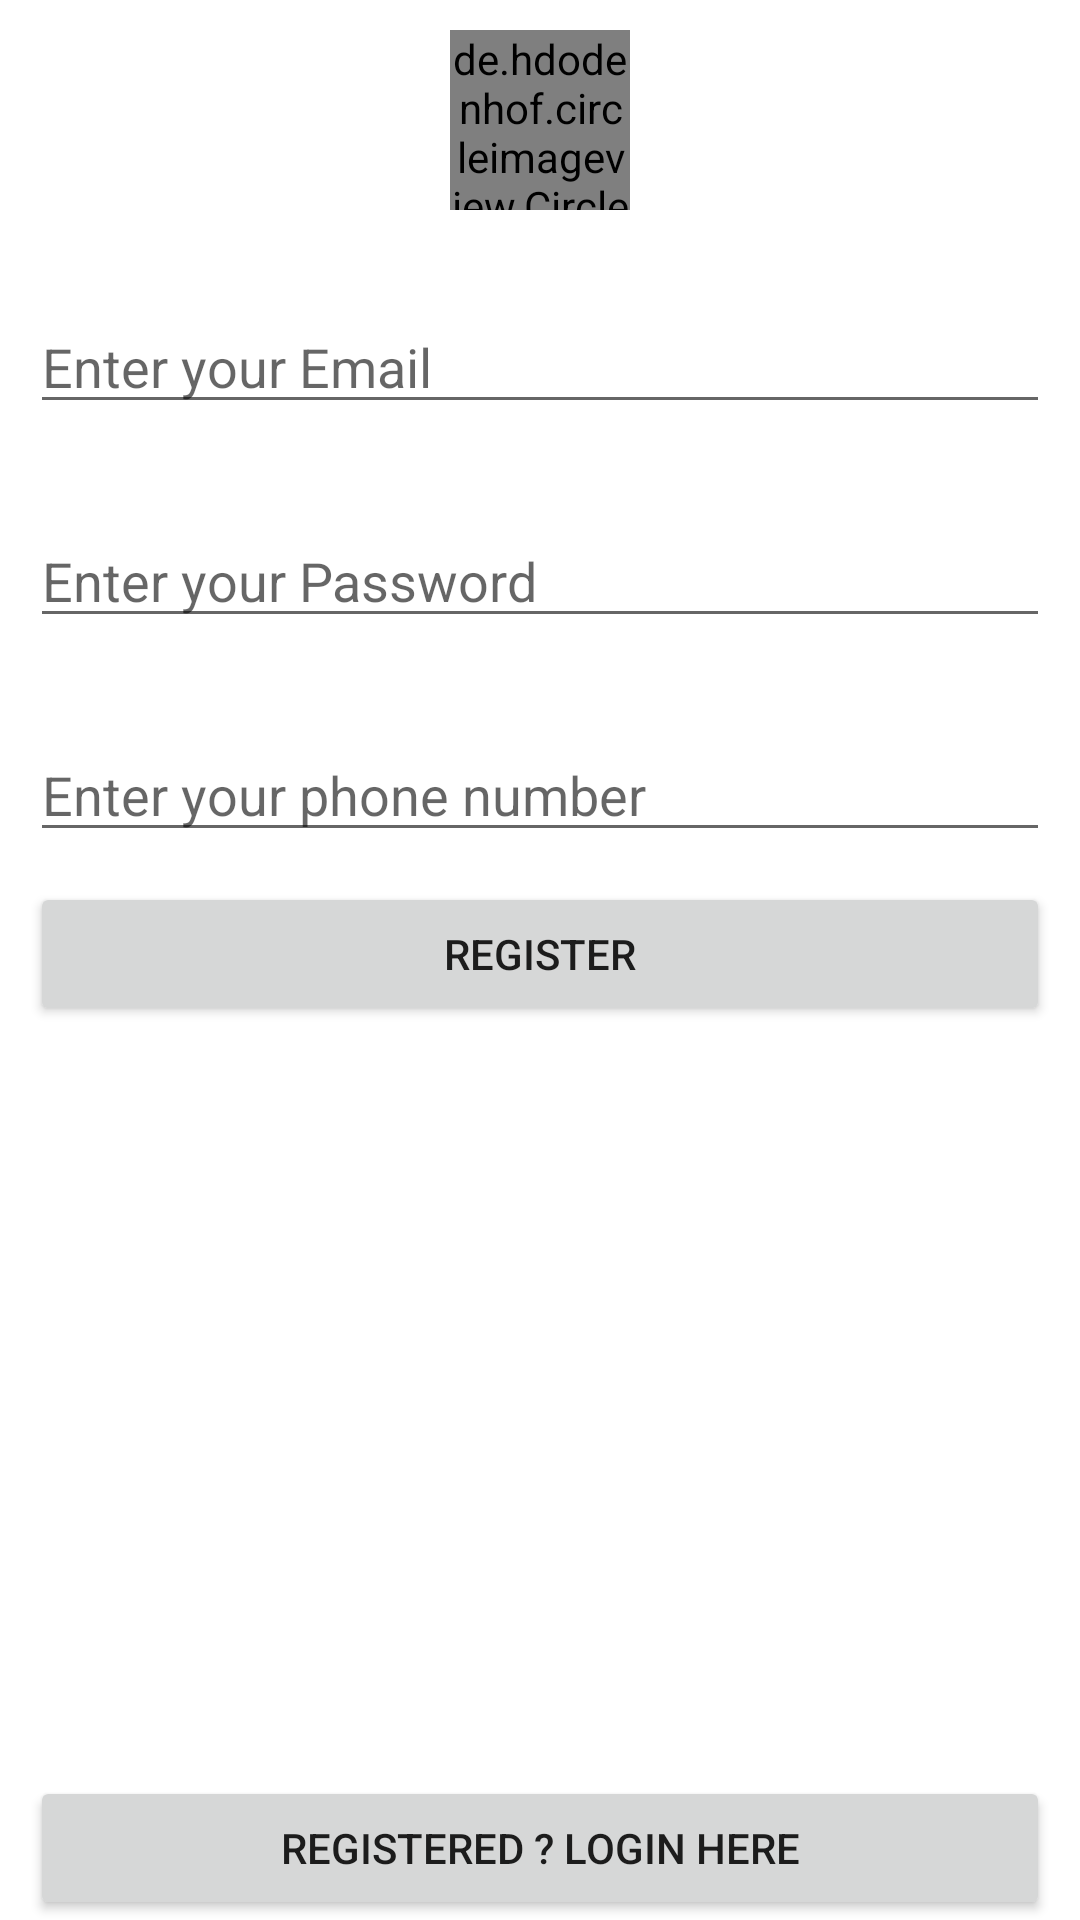

Layout XML and referenced resources for this Android screen:
<!-- AndroidManifest.xml: application theme Theme.ShinningStar -->
<!-- res/layout/activity_register.xml -->
<?xml version="1.0" encoding="utf-8"?>
<RelativeLayout
    xmlns:android="http://schemas.android.com/apk/res/android"
    xmlns:app="http://schemas.android.com/apk/res-auto"
    xmlns:tools="http://schemas.android.com/tools"
    android:layout_width="match_parent"
    android:layout_height="match_parent"
    tools:context=".Launcher"
    style="@style/color">

    <de.hdodenhof.circleimageview.CircleImageView
        android:src="@drawable/star"
        android:layout_centerHorizontal="true"
        android:id="@+id/image"
        android:layout_marginTop="10dp"
        android:layout_width="60dp"
        android:layout_height="60dp"
        />

    <EditText
        android:layout_below="@id/image"
        android:id="@+id/myemail"
        android:layout_width="match_parent"
        android:layout_height="wrap_content"
        android:layout_marginTop="30dp"
        android:layout_marginStart="10dp"
        android:layout_marginEnd="10dp"
        android:hint="@string/enter_your_email"
        />

    <EditText
        android:layout_below="@id/myemail"
        android:id="@+id/mypassword"
        android:layout_width="match_parent"
        android:layout_height="wrap_content"
        android:layout_marginTop="30dp"
        android:layout_marginStart="10dp"
        android:layout_marginEnd="10dp"
        android:hint="@string/enter_your_password"
        />

    <EditText
        android:layout_below="@id/mypassword"
        android:id="@+id/myphone"
        android:layout_width="match_parent"
        android:layout_height="wrap_content"
        android:layout_marginTop="30dp"
        android:layout_marginStart="10dp"
        android:layout_marginEnd="10dp"
        android:hint="Enter your phone number"
        />

    <Button
        android:layout_below="@id/myphone"
        android:id="@+id/btn_button"
        android:layout_width="match_parent"
        android:layout_height="wrap_content"
        android:layout_marginTop="10dp"
        android:layout_marginStart="10dp"
        android:layout_marginEnd="10dp"
        android:text="@string/register"
        />

    <Button
        android:layout_alignParentBottom="true"

        android:id="@+id/btn_signup"
        android:layout_width="match_parent"
        android:layout_height="wrap_content"
        android:layout_marginTop="10dp"
        android:layout_marginStart="10dp"
        android:layout_marginEnd="10dp"
        android:text="@string/registered_login_here"
        />

    
</RelativeLayout>
<!-- resources referenced by this layout -->
<resources>
  <string name="enter_your_email">Enter your Email</string>
  <string name="enter_your_password">Enter your Password</string>
  <string name="register">Register</string>
  <string name="registered_login_here">Registered ? Login Here</string>
  <style name="color">
          <item name="android:layout_width">match_parent</item>
          <item name="android:layout_height">match_parent</item>
      </style>
  <style name="Theme.ShinningStar" parent="Theme.MaterialComponents.DayNight.NoActionBar">
          
          <item name="colorPrimary">@color/purple_500</item>
          <item name="colorPrimaryVariant">@color/purple_700</item>
          <item name="colorOnPrimary">@color/white</item>
          
          <item name="colorSecondary">@color/teal_200</item>
          <item name="colorSecondaryVariant">@color/teal_700</item>
          <item name="colorOnSecondary">@color/black</item>
          
          <item name="android:statusBarColor" tools:targetApi="l">?attr/colorPrimaryVariant</item>
          
      </style>
  <color name="purple_500">#00584e</color>
  <color name="purple_700">#00584e</color>
  <color name="white">#FFFFFF</color>
  <color name="teal_200">#00584e</color>
  <color name="teal_700">#FF018786</color>
  <color name="black">#000000</color>
</resources>
